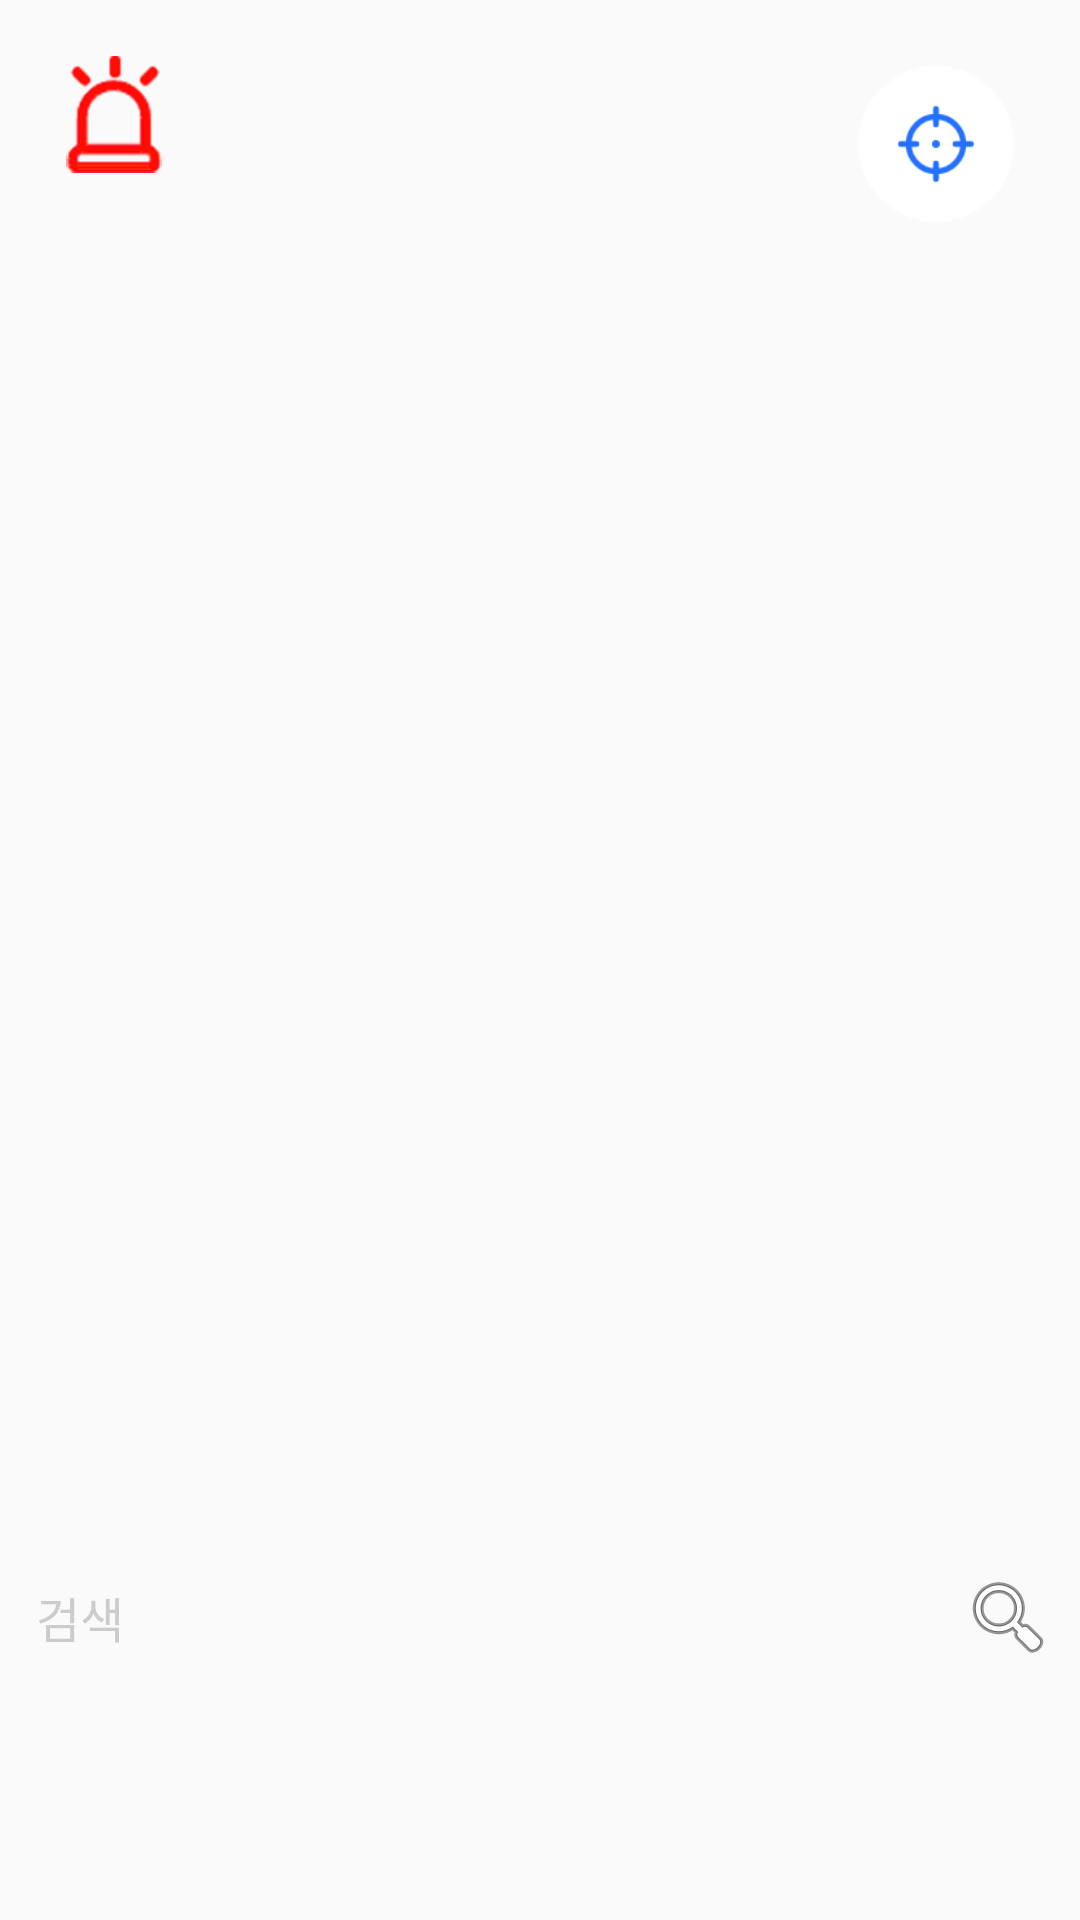

This screen was rendered from an Android layout file. Write that file and the resources it references.
<!-- AndroidManifest.xml: application theme AppTheme.Custom -->
<!-- res/layout/activity_main.xml -->
<RelativeLayout xmlns:android="http://schemas.android.com/apk/res/android"
    xmlns:app="http://schemas.android.com/apk/res-auto"
    xmlns:aapt="http://schemas.android.com/aapt"
    android:id="@+id/root_view"
    android:layout_width="match_parent"
    android:layout_height="match_parent">

    <RelativeLayout
        android:id="@+id/map_view"
        android:layout_width="match_parent"
        android:layout_height="match_parent">

        <LinearLayout
            android:id="@+id/linearLayoutTmap"
            android:layout_width="match_parent"
            android:layout_height="match_parent"
            android:orientation="vertical">
        </LinearLayout>

        <RelativeLayout
            android:id="@+id/layout_bottom"
            android:layout_width="match_parent"
            android:layout_height="wrap_content"
            android:layout_alignParentBottom="true">

            <RelativeLayout
                android:id="@+id/layout_bottom_bg"
                android:layout_width="match_parent"
                android:layout_height="match_parent"
                android:alpha="0.86"
                android:background="#226af0"
                android:visibility="gone">

                <ImageView
                    android:layout_width="24dp"
                    android:layout_height="18dp"
                    android:layout_above="@+id/tv_search_ex"
                    android:layout_marginStart="20dp"
                    android:layout_marginBottom="-4dp"
                    android:scaleType="fitXY"
                    android:src="@drawable/img_ch" />

                <TextView
                    android:id="@+id/tv_search_ex"
                    android:layout_width="match_parent"
                    android:layout_height="wrap_content"
                    android:layout_alignParentBottom="true"
                    android:layout_marginStart="12dp"
                    android:layout_marginEnd="12dp"
                    android:layout_marginBottom="72dp"
                    android:text="@string/search_text"
                    android:textColor="#ffffff"
                    android:textSize="24sp" />

            </RelativeLayout>

            <LinearLayout
                android:layout_width="match_parent"
                android:layout_height="wrap_content"
                android:layout_marginTop="40dp"
                android:layout_marginBottom="72dp"
                android:background="@drawable/box1"
                android:orientation="vertical">

                <LinearLayout
                    android:id="@+id/layout_search"
                    android:layout_width="match_parent"
                    android:layout_height="wrap_content"
                    android:layout_marginStart="10dp"
                    android:layout_marginTop="11dp"
                    android:layout_marginEnd="10dp"
                    android:layout_marginBottom="9dp"
                    android:gravity="center_vertical"
                    android:orientation="horizontal">

                    <EditText
                        android:id="@+id/edt_search"
                        android:layout_width="0dp"
                        android:layout_height="40dp"
                        android:layout_weight="1"
                        android:background="@null"
                        android:hint="@string/search_text"
                        android:imeOptions="actionSearch"
                        android:inputType="text"
                        android:maxLines="1"
                        android:paddingStart="2dp"
                        android:textColor="@color/text_main"
                        android:textColorHint="@color/main_hint"
                        android:textSize="16sp" />

                    <ImageButton
                        android:id="@+id/btn_search_delete"
                        android:layout_width="24dp"
                        android:layout_height="24dp"
                        android:layout_marginEnd="2dp"
                        android:background="@null"
                        android:src="@android:drawable/ic_menu_search" />

                </LinearLayout>
            </LinearLayout>
        </RelativeLayout>

        <ListView
            android:id="@+id/locationListView"
            android:layout_width="match_parent"
            android:layout_height="wrap_content"
            android:layout_above="@+id/layout_bottom"
            android:layout_marginTop="40dp"
            android:background="@drawable/box1" />

        <androidx.recyclerview.widget.RecyclerView
            android:id="@+id/rv_search"
            android:layout_width="match_parent"
            android:layout_height="240dp"
            android:minHeight="240dp"
            android:scrollbars="none"
            android:visibility="gone" />
    </RelativeLayout>

    <LinearLayout
        android:id="@+id/layout_my_position"
        android:layout_width="72dp"
        android:layout_height="72dp"
        android:layout_alignParentEnd="true"
        android:layout_marginStart="12dp"
        android:layout_marginTop="12dp"
        android:layout_marginEnd="12dp"
        android:layout_marginBottom="12dp"
        android:gravity="center"
        android:orientation="horizontal">

        <ImageButton
            android:id="@+id/my_position"
            android:background="@drawable/gps_"
            android:layout_width="52dp"
            android:layout_height="52dp"
            android:layout_margin="12dp"
            android:scaleType="fitXY" />

    </LinearLayout>

    <ImageButton
        android:id="@+id/btn_sos"
        android:background="@null"
        android:layout_width="52dp"
        android:layout_height="52dp"
        android:layout_margin="12dp"
        android:src="@drawable/sos_fix"
        android:scaleType="fitXY" />
</RelativeLayout>
<!-- resources referenced by this layout -->
<resources>
  <color name="main_hint">#cccccc</color>
  <color name="text_main">#292d34</color>
  <!-- drawable gps_: png bitmap (drawable, 2280 bytes) -->
  <!-- drawable img_ch: png bitmap (drawable, 342 bytes) -->
  <!-- drawable sos_fix: png bitmap (drawable, 18142 bytes) -->
  <string name="search_text">검색</string>
  <style name="AppTheme.Custom" parent="Theme.AppCompat.DayNight.NoActionBar">
          <item name="windowActionBar">false</item>
          <item name="windowNoTitle">true</item>
          <item name="android:windowIsTranslucent">true</item>
      </style>
</resources>
